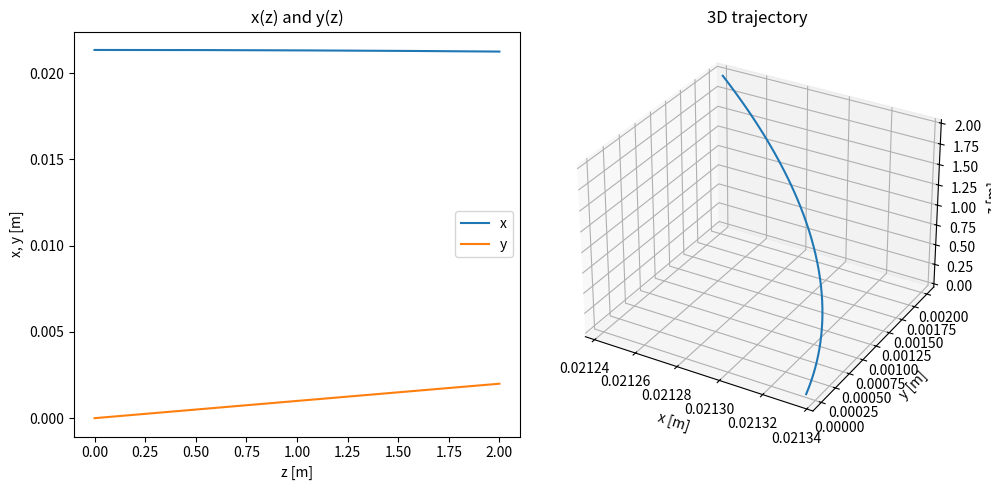

Generate this figure with matplotlib:
#!/usr/bin/env python3
# -*- coding: utf-8 -*-
"""
Created on July 16 15:24 2025
Created in PyCharm
Created as sPHENIX_Vernier_Scan_Simulation/solenoid_deflection_test

[redacted]
"""

import numpy as np
import matplotlib.pyplot as plt


# Physical constants
e_charge = 1.602176634e-19  # Coulombs
c = 299792458  # m/s


def main():
    # Parameters
    B = 1.4  # Tesla
    l = 2.0  # meters
    # m = 0.511e6 * e_charge / c ** 2  # mass of electron in kg
    m = 900e6 * e_charge / c ** 2  # mass of electron in kg
    q = +1  # electron charge
    gamma = 10.0  # relativistic gamma factor
    theta = 1e-3  # angle w.r.t z axis in radians

    x, y, z = simulate_solenoid_trajectory(B, l, m, q, gamma, theta)

    # Plot trajectory
    fig = plt.figure(figsize=(10, 5))

    ax1 = fig.add_subplot(121)
    ax1.plot(z, x, label='x')
    ax1.plot(z, y, label='y')
    ax1.set_xlabel('z [m]')
    ax1.set_ylabel('x, y [m]')
    ax1.set_title('x(z) and y(z)')
    ax1.legend()

    ax2 = fig.add_subplot(122, projection='3d')
    ax2.plot(x, y, z)
    ax2.set_xlabel('x [m]')
    ax2.set_ylabel('y [m]')
    ax2.set_zlabel('z [m]')
    ax2.set_title('3D trajectory')

    plt.tight_layout()
    plt.show()
    print('donzo')


def simulate_solenoid_trajectory(B, l, m, q, gamma, theta, dz=1e-3):
    """
    Simulate a relativistic charged particle moving through a solenoid field.

    Parameters:
        B : float
            Magnetic field strength in Tesla.
        l : float
            Length of solenoid in meters.
        m : float
            Particle mass in kg.
        q : float
            Charge in multiples of elementary charge (e).
        gamma : float
            Lorentz factor.
        theta : float
            Initial angle with respect to the z axis in radians.
        dz : float
            Step size in z in meters.
    """
    # Convert initial angle to radians
    # theta = np.deg2rad(theta_deg)

    # Total speed from gamma
    beta = np.sqrt(1 - 1 / gamma ** 2)
    v = beta * c

    # Initial velocity components
    vz = v * np.cos(theta)
    v_perp = v * np.sin(theta)

    # Cyclotron frequency
    omega = q * e_charge * B / (gamma * m)  # rad/s

    # Radius of helical motion
    r = v_perp / omega

    print(f"Helix radius: {r:.4e} m, Cyclotron freq: {omega:.4e} rad/s, vz: {vz:.4e} m/s")

    # Number of steps
    n_steps = int(l / dz)

    # Allocate arrays
    z = np.linspace(0, l, n_steps)
    x = np.zeros(n_steps)
    y = np.zeros(n_steps)

    # Initial phase
    phi = 0.0

    for i in range(n_steps):
        t = z[i] / vz
        phi = omega * t
        x[i] = r * np.cos(phi)
        y[i] = r * np.sin(phi)

    return x, y, z


if __name__ == '__main__':
    main()
